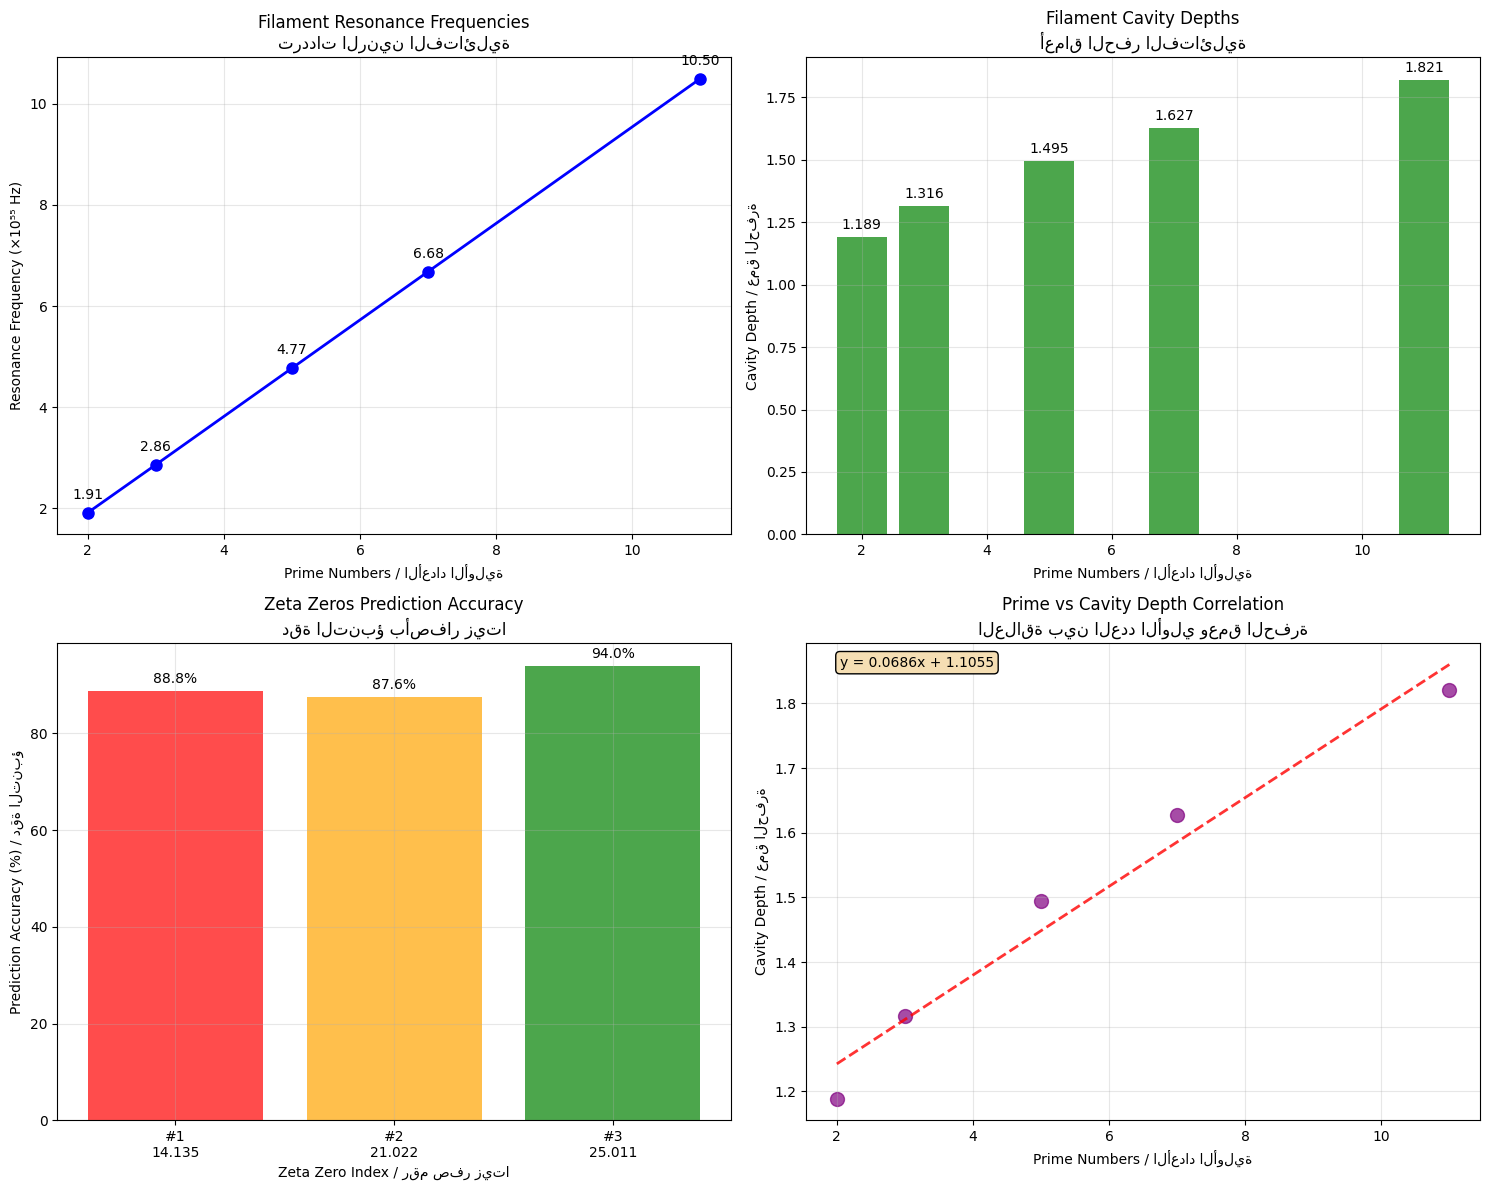

Here is the Python script that generated this plot:
#!/usr/bin/env python3
"""
تصور نتائج نظرية الفتائل للأعداد الأولية
Visualize Filament Theory Prime Results
"""

import matplotlib.pyplot as plt
import numpy as np
import json

# إعداد الخط العربي
plt.rcParams['font.family'] = ['DejaVu Sans']

def load_and_visualize():
    """تحميل وتصور النتائج"""
    
    # البيانات من النتائج
    primes = [2, 3, 5, 7, 11]
    frequencies = [1.91e55, 2.86e55, 4.77e55, 6.68e55, 1.05e56]
    cavity_depths = [1.189, 1.316, 1.495, 1.627, 1.821]
    
    zeta_zeros = [14.134725, 21.022040, 25.010858]
    zeta_accuracies = [88.84, 87.56, 94.01]
    
    # إنشاء المخططات
    fig, ((ax1, ax2), (ax3, ax4)) = plt.subplots(2, 2, figsize=(15, 12))
    
    # المخطط 1: ترددات الرنين مقابل الأعداد الأولية
    ax1.plot(primes, np.array(frequencies)/1e55, 'bo-', linewidth=2, markersize=8)
    ax1.set_xlabel('Prime Numbers / الأعداد الأولية')
    ax1.set_ylabel('Resonance Frequency (×10⁵⁵ Hz)')
    ax1.set_title('Filament Resonance Frequencies\nترددات الرنين الفتائلية')
    ax1.grid(True, alpha=0.3)
    
    # إضافة قيم على النقاط
    for i, (p, f) in enumerate(zip(primes, frequencies)):
        ax1.annotate(f'{f/1e55:.2f}', (p, f/1e55), 
                    textcoords="offset points", xytext=(0,10), ha='center')
    
    # المخطط 2: أعماق الحفر الفتائلية
    ax2.bar(primes, cavity_depths, color='green', alpha=0.7, width=0.8)
    ax2.set_xlabel('Prime Numbers / الأعداد الأولية')
    ax2.set_ylabel('Cavity Depth / عمق الحفرة')
    ax2.set_title('Filament Cavity Depths\nأعماق الحفر الفتائلية')
    ax2.grid(True, alpha=0.3)
    
    # إضافة قيم على الأعمدة
    for i, (p, d) in enumerate(zip(primes, cavity_depths)):
        ax2.text(p, d + 0.02, f'{d:.3f}', ha='center', va='bottom')
    
    # المخطط 3: دقة التنبؤ لأصفار زيتا
    colors = ['red', 'orange', 'green']
    bars = ax3.bar(range(len(zeta_zeros)), zeta_accuracies, color=colors, alpha=0.7)
    ax3.set_xlabel('Zeta Zero Index / رقم صفر زيتا')
    ax3.set_ylabel('Prediction Accuracy (%) / دقة التنبؤ')
    ax3.set_title('Zeta Zeros Prediction Accuracy\nدقة التنبؤ بأصفار زيتا')
    ax3.set_xticks(range(len(zeta_zeros)))
    ax3.set_xticklabels([f'#{i+1}\n{z:.3f}' for i, z in enumerate(zeta_zeros)])
    ax3.grid(True, alpha=0.3)
    
    # إضافة قيم الدقة
    for i, acc in enumerate(zeta_accuracies):
        ax3.text(i, acc + 1, f'{acc:.1f}%', ha='center', va='bottom')
    
    # المخطط 4: العلاقة بين العدد الأولي وعمق الحفرة
    ax4.scatter(primes, cavity_depths, s=100, c='purple', alpha=0.7)
    
    # خط الاتجاه
    z = np.polyfit(primes, cavity_depths, 1)
    p_trend = np.poly1d(z)
    ax4.plot(primes, p_trend(primes), "r--", alpha=0.8, linewidth=2)
    
    ax4.set_xlabel('Prime Numbers / الأعداد الأولية')
    ax4.set_ylabel('Cavity Depth / عمق الحفرة')
    ax4.set_title('Prime vs Cavity Depth Correlation\nالعلاقة بين العدد الأولي وعمق الحفرة')
    ax4.grid(True, alpha=0.3)
    
    # إضافة معادلة الخط
    ax4.text(0.05, 0.95, f'y = {z[0]:.4f}x + {z[1]:.4f}', 
             transform=ax4.transAxes, bbox=dict(boxstyle="round", facecolor='wheat'))
    
    plt.tight_layout()
    plt.savefig('filament_prime_analysis.png', dpi=300, bbox_inches='tight')
    plt.show()
    
    # إحصائيات إضافية
    print("📊 تحليل إحصائي للنتائج:")
    print(f"متوسط دقة أصفار زيتا: {np.mean(zeta_accuracies):.2f}%")
    print(f"معامل الارتباط (العدد الأولي - عمق الحفرة): {np.corrcoef(primes, cavity_depths)[0,1]:.4f}")
    print(f"معدل نمو تردد الرنين: {(frequencies[-1]/frequencies[0])**(1/(len(frequencies)-1)):.2f}")

if __name__ == "__main__":
    load_and_visualize()
